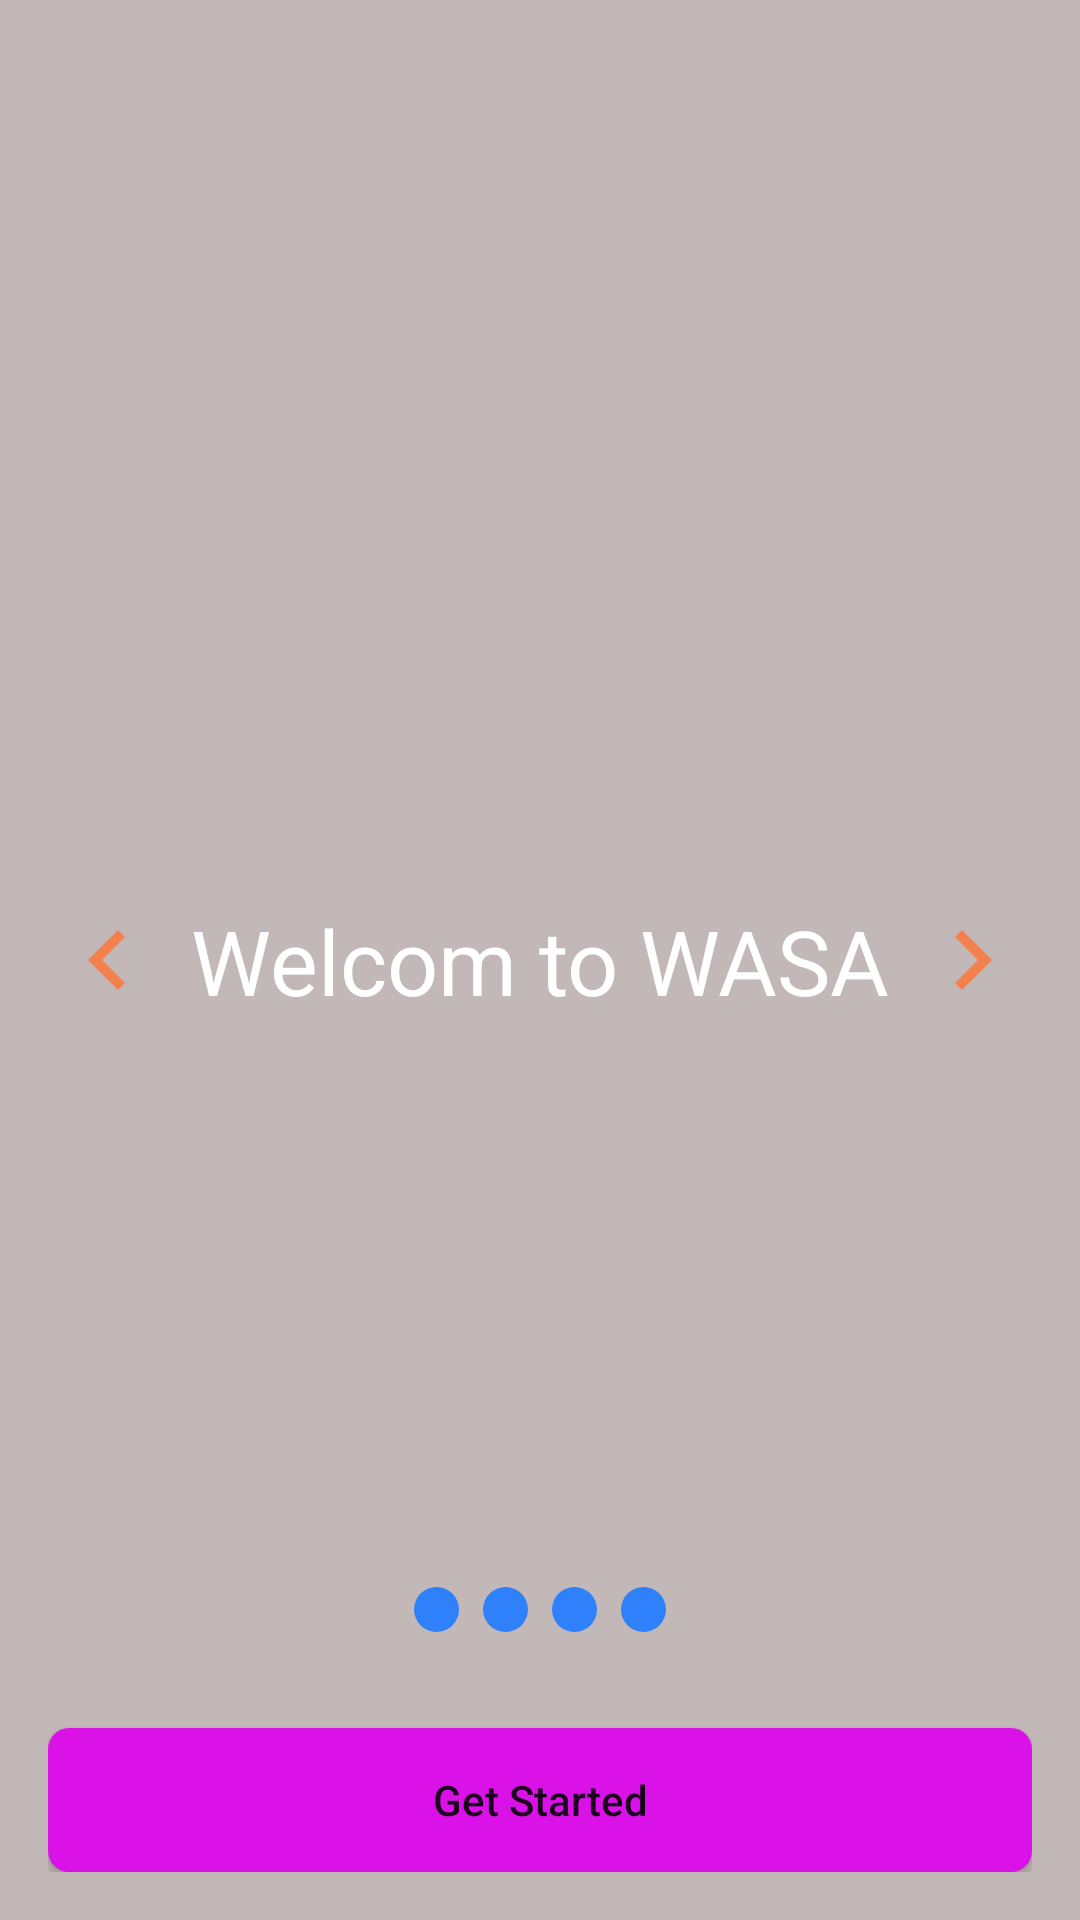

The Android layout XML behind this screen, and the referenced resources:
<!-- AndroidManifest.xml: application theme AppTheme.Launcher -->
<!-- res/layout/slide_screen.xml -->
<?xml version="1.0" encoding="utf-8"?>
<androidx.constraintlayout.widget.ConstraintLayout xmlns:android="http://schemas.android.com/apk/res/android"
    xmlns:app="http://schemas.android.com/apk/res-auto"
    android:layout_width="match_parent"
    android:layout_height="match_parent"
    android:background="#C3B8B8"
    android:padding="16dp">

    <ImageView
        android:id="@+id/onBoardImage"
        android:layout_width="380dp"
        android:layout_height="301dp"
        android:contentDescription="@string/onboard_guide_one"
        android:padding="8dp"
        app:layout_constraintEnd_toEndOf="parent"
        app:layout_constraintHorizontal_bias="0.5"
        app:layout_constraintStart_toStartOf="parent"
        app:layout_constraintTop_toTopOf="parent"
        app:srcCompat="@drawable/pic_one_demo" />

    <TextView
        android:id="@+id/onBoardTitle"
        android:layout_width="wrap_content"
        android:layout_height="wrap_content"
        android:text="Welcom to WASA"
        android:textColor="#fff"
        android:textSize="30sp"
        app:layout_constraintBottom_toBottomOf="parent"
        app:layout_constraintEnd_toEndOf="parent"
        app:layout_constraintHorizontal_bias="0.5"
        app:layout_constraintStart_toStartOf="parent"
        app:layout_constraintTop_toTopOf="parent" />

    <ImageView
        android:id="@+id/imgOnBoardBack"
        android:layout_width="wrap_content"
        android:layout_height="wrap_content"
        android:contentDescription="@string/navigate_back"
        app:layout_constraintBottom_toBottomOf="parent"
        app:layout_constraintStart_toStartOf="parent"
        app:layout_constraintTop_toTopOf="parent"
        app:srcCompat="@drawable/ic_back" />

    <ImageView
        android:id="@+id/imgOnBoardNext"
        android:layout_width="wrap_content"
        android:layout_height="wrap_content"
        android:contentDescription="@string/navigate_next"
        app:layout_constraintBottom_toBottomOf="parent"
        app:layout_constraintEnd_toEndOf="parent"
        app:layout_constraintTop_toTopOf="parent"
        app:srcCompat="@drawable/ic_next" />


    <ImageView
        android:id="@+id/indicatorOne"
        android:layout_width="15dp"
        android:layout_height="15dp"
        android:layout_marginEnd="8dp"
        android:layout_marginBottom="32dp"
        android:contentDescription="@string/selector"
        app:layout_constraintBottom_toTopOf="@+id/btnGetStarted"
        app:layout_constraintEnd_toStartOf="@+id/indicatorTwo"
        app:layout_constraintHorizontal_bias="0.5"
        app:layout_constraintHorizontal_chainStyle="packed"
        app:layout_constraintStart_toStartOf="parent"
        app:srcCompat="@drawable/selected" />

    <ImageView
        android:id="@+id/indicatorTwo"
        android:layout_width="15dp"
        android:layout_height="15dp"
        android:layout_marginEnd="8dp"
        android:contentDescription="@string/selector"
        app:layout_constraintBottom_toBottomOf="@+id/indicatorOne"
        app:layout_constraintEnd_toStartOf="@+id/indicatorThree"
        app:layout_constraintHorizontal_bias="0.5"
        app:layout_constraintStart_toEndOf="@+id/indicatorOne"
        app:layout_constraintTop_toTopOf="@+id/indicatorOne"
        app:srcCompat="@drawable/selected" />

    <ImageView
        android:id="@+id/indicatorThree"
        android:layout_width="15dp"
        android:layout_height="15dp"
        android:layout_marginEnd="8dp"
        android:contentDescription="@string/selector"
        app:layout_constraintBottom_toBottomOf="@+id/indicatorTwo"
        app:layout_constraintEnd_toStartOf="@+id/indicatorFour"
        app:layout_constraintHorizontal_bias="0.5"
        app:layout_constraintStart_toEndOf="@+id/indicatorTwo"
        app:layout_constraintTop_toTopOf="@+id/indicatorTwo"
        app:srcCompat="@drawable/selected" />

    <ImageView
        android:id="@+id/indicatorFour"
        android:layout_width="15dp"
        android:layout_height="15dp"
        android:contentDescription="@string/selector"
        app:layout_constraintBottom_toBottomOf="@+id/indicatorThree"
        app:layout_constraintEnd_toEndOf="parent"
        app:layout_constraintHorizontal_bias="0.5"
        app:layout_constraintStart_toEndOf="@+id/indicatorThree"
        app:layout_constraintTop_toTopOf="@+id/indicatorThree"
        app:srcCompat="@drawable/selected" />

    <Button
        android:id="@+id/btnGetStarted"
        android:layout_width="match_parent"
        android:layout_height="wrap_content"
        android:background="@drawable/btn_bg"
        android:text="@string/onboard_get_started"
        android:textAllCaps="false"
        app:layout_constraintBottom_toBottomOf="parent"
        app:layout_constraintEnd_toEndOf="parent"
        app:layout_constraintHorizontal_bias="0.5"
        app:layout_constraintStart_toStartOf="parent" />

</androidx.constraintlayout.widget.ConstraintLayout>
<!-- resources referenced by this layout -->
<resources>
  <!-- drawable btn_bg (drawable) -->
  <?xml version="1.0" encoding="utf-8"?>
  <shape xmlns:android="http://schemas.android.com/apk/res/android">
      <solid android:color="#DA12E8"></solid>
      <corners android:radius="7dp"></corners>
  </shape>
  <!-- drawable ic_back (drawable) -->
  <vector xmlns:android="http://schemas.android.com/apk/res/android"
      android:width="40dp"
      android:height="40dp"
      android:tint="#F2814E"
      android:viewportWidth="24"
      android:viewportHeight="24">
      <path
          android:fillColor="@android:color/white"
          android:pathData="M15.41,7.41L14,6l-6,6 6,6 1.41,-1.41L10.83,12z" />
  </vector>
  <!-- drawable ic_next (drawable) -->
  <vector xmlns:android="http://schemas.android.com/apk/res/android"
      android:width="40dp"
      android:height="40dp"
      android:tint="#F2814E"
      android:viewportWidth="24"
      android:viewportHeight="24">
      <path
          android:fillColor="@android:color/white"
          android:pathData="M10,6L8.59,7.41 13.17,12l-4.58,4.59L10,18l6,-6z" />
  </vector>
  <!-- drawable selected (drawable) -->
  <?xml version="1.0" encoding="utf-8"?>
  <selector xmlns:android="http://schemas.android.com/apk/res/android">
      <item>
          <shape android:shape="oval">
              <solid android:color="#2E80FB"></solid>
              <size android:width="24dp" android:height="24dp"></size>
          </shape>
      </item>
  </selector>
  <string name="navigate_back">Go back to previous slide</string>
  <string name="navigate_next">Go to the next slide</string>
  <string name="onboard_get_started">Get Started</string>
  <string name="selector">Selector</string>
  <style name="AppTheme.Launcher" parent="Theme.AppCompat.Light.DarkActionBar">
          
          <item name="android:windowBackground">@drawable/launch_screen</item>
      </style>
  <!-- drawable launch_screen (drawable-v24) -->
  <?xml version="1.0" encoding="utf-8"?>
  <layer-list xmlns:android="http://schemas.android.com/apk/res/android"
      android:opacity="opaque">
  
      
      <item android:drawable="@drawable/bg_gradient" />
  
      
      <item>
          <bitmap
              android:gravity="center"
              android:src="@drawable/wasa_launcher" />
      </item>
  </layer-list>
  <!-- drawable bg_gradient (drawable) -->
  <?xml version="1.0" encoding="utf-8"?>
  <shape xmlns:android="http://schemas.android.com/apk/res/android" android:shape="rectangle" >
      <gradient
          android:angle="45"
          android:centerX="35%"
          android:centerColor="#E1050505"
          android:startColor="#3933F1"
          android:endColor="#0C0971"
          android:type="linear"
          />
      <padding
          android:left="0dp"
          android:top="0dp"
          android:right="0dp"
          android:bottom="0dp"
          />
      <size
          android:width="270dp"
          android:height="60dp"
          />
  </shape>
  <!-- drawable wasa_launcher: png bitmap (drawable-v24, 5873 bytes) -->
</resources>
